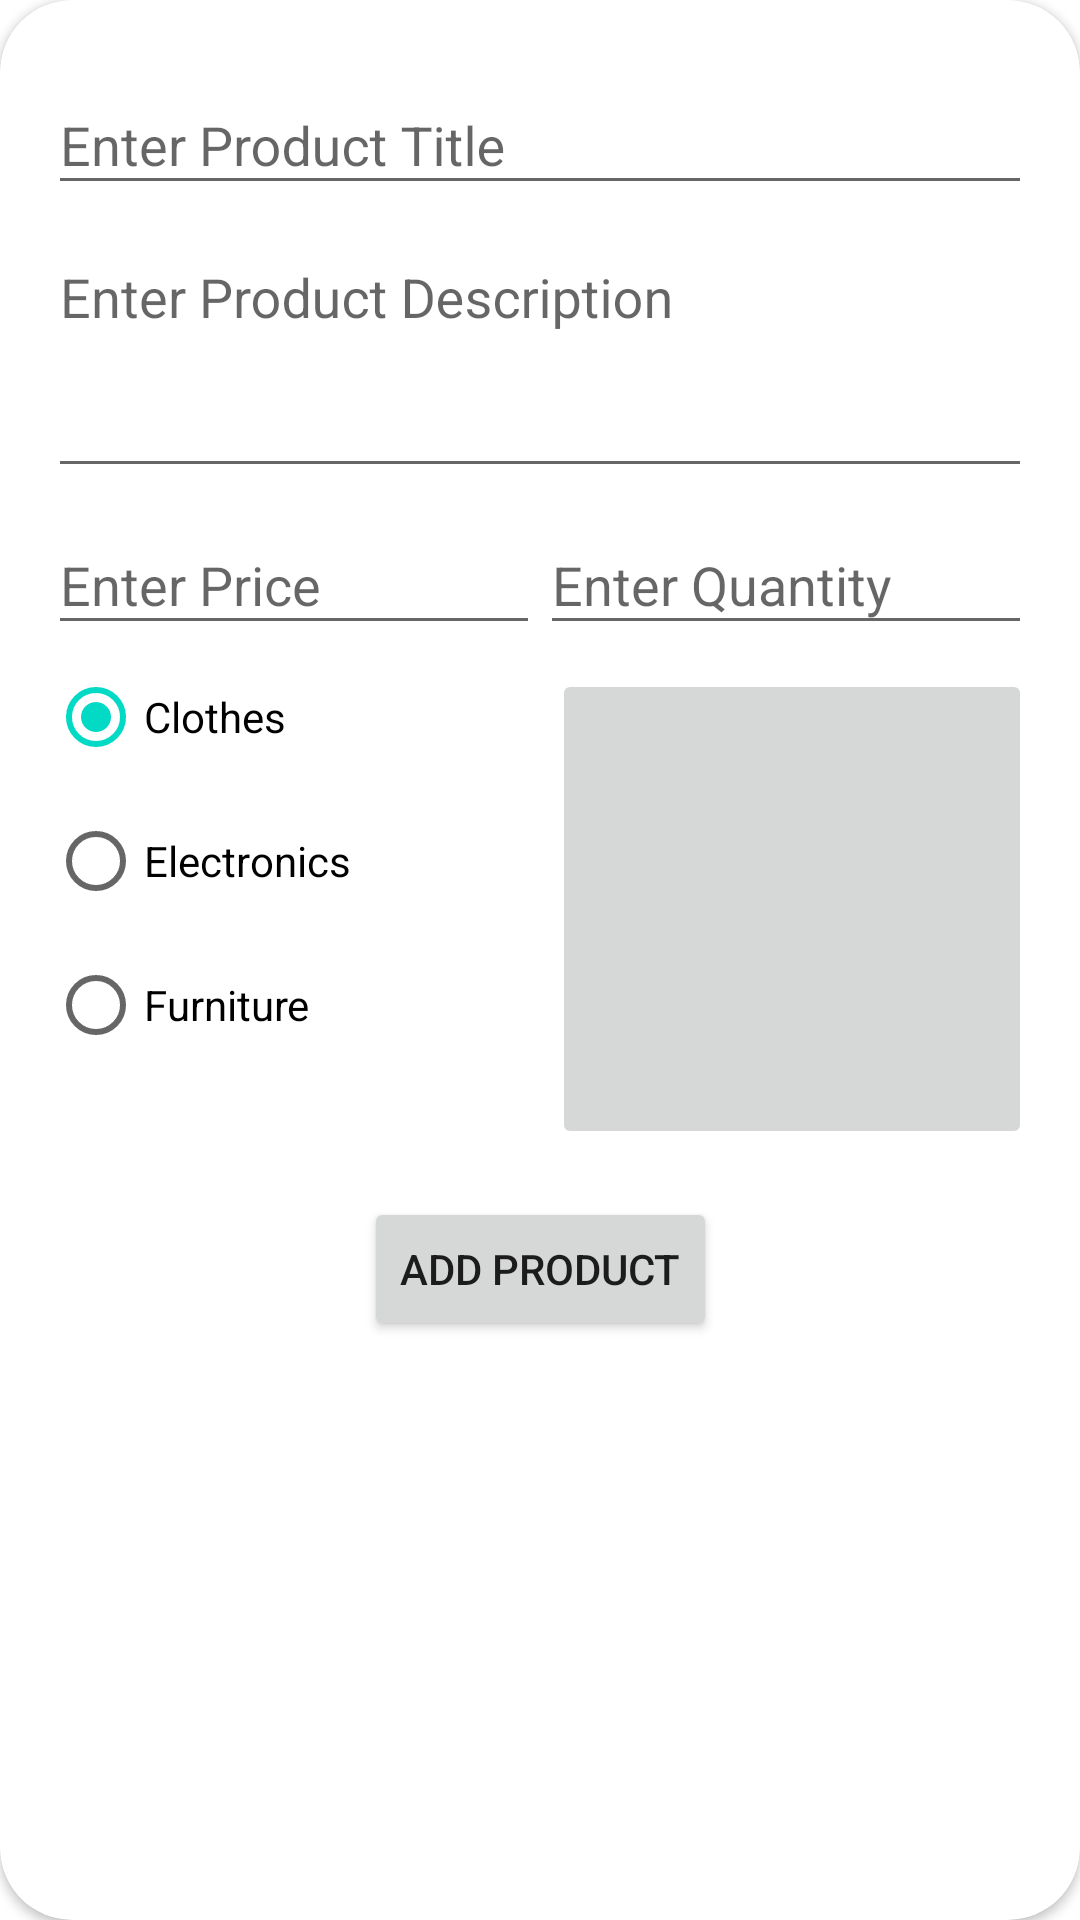

Here is an Android app screen rendered from its layout file. Give the layout XML and the strings, colors and styles it references.
<!-- AndroidManifest.xml: application theme Theme.BuyFromCandroidAdmin -->
<!-- res/layout/activity_add_product.xml -->
<?xml version="1.0" encoding="utf-8"?>
<androidx.cardview.widget.CardView xmlns:android="http://schemas.android.com/apk/res/android"
    xmlns:app="http://schemas.android.com/apk/res-auto"
    xmlns:tools="http://schemas.android.com/tools"
    android:layout_width="match_parent"
    android:layout_height="wrap_content"
    android:layout_gravity="center"
    android:layout_margin="8dp"
    android:elevation="16dp"
    app:cardCornerRadius="24dp">

    <ScrollView
        android:layout_width="match_parent"
        android:layout_height="match_parent">

        <androidx.constraintlayout.widget.ConstraintLayout
            android:layout_width="match_parent"
            android:layout_height="wrap_content"
            android:padding="16dp"
            tools:context=".AddProductActivity">

            <com.google.android.material.textfield.TextInputLayout
                android:id="@+id/container_title"
                style="@style/Widget.Design.TextInputLayout"
                android:layout_width="match_parent"
                android:layout_height="wrap_content"
                android:hint="@string/enter_product_title"
                app:layout_constraintTop_toTopOf="parent">

                <com.google.android.material.textfield.TextInputEditText
                    android:id="@+id/et_title"
                    android:layout_width="match_parent"
                    android:layout_height="match_parent" />

            </com.google.android.material.textfield.TextInputLayout>

            <com.google.android.material.textfield.TextInputLayout
                android:id="@+id/container_description"
                style="@style/Widget.Design.TextInputLayout"
                android:layout_width="match_parent"
                android:layout_height="wrap_content"
                android:hint="@string/enter_product_description"
                app:layout_constraintTop_toBottomOf="@id/container_title">

                <com.google.android.material.textfield.TextInputEditText
                    android:id="@+id/et_description"
                    android:layout_width="match_parent"
                    android:layout_height="match_parent"
                    android:gravity="top"
                    android:minLines="3" />

            </com.google.android.material.textfield.TextInputLayout>

            <com.google.android.material.textfield.TextInputLayout
                android:id="@+id/container_price"
                style="@style/Widget.Design.TextInputLayout"
                android:layout_width="0dp"
                android:layout_height="wrap_content"
                android:hint="@string/enter_product_price"
                app:layout_constraintEnd_toStartOf="@id/container_quantity"
                app:layout_constraintStart_toStartOf="parent"
                app:layout_constraintTop_toBottomOf="@id/container_description">

                <com.google.android.material.textfield.TextInputEditText
                    android:id="@+id/et_price"
                    android:layout_width="match_parent"
                    android:layout_height="match_parent"
                    android:layout_marginTop="16dp"
                    android:inputType="numberDecimal" />

            </com.google.android.material.textfield.TextInputLayout>


            <com.google.android.material.textfield.TextInputLayout
                android:id="@+id/container_quantity"
                style="@style/Widget.Design.TextInputLayout"
                android:layout_width="0dp"
                android:layout_height="wrap_content"
                android:hint="@string/enter_quantity"
                app:layout_constraintEnd_toEndOf="parent"
                app:layout_constraintStart_toEndOf="@id/container_price"
                app:layout_constraintTop_toTopOf="@id/container_price">

                <com.google.android.material.textfield.TextInputEditText
                    android:id="@+id/et_quantity"
                    android:layout_width="match_parent"
                    android:layout_height="match_parent"
                    android:layout_marginTop="16dp"
                    android:inputType="number" />

            </com.google.android.material.textfield.TextInputLayout>


            <RadioGroup
                android:id="@+id/rg"
                android:layout_width="wrap_content"
                android:layout_height="wrap_content"
                android:checkedButton="@id/rb_clothes"
                app:layout_constraintStart_toStartOf="parent"
                app:layout_constraintTop_toBottomOf="@id/container_quantity">

                <RadioButton
                    android:id="@+id/rb_clothes"
                    android:layout_width="wrap_content"
                    android:layout_height="wrap_content"
                    android:layout_marginEnd="8dp"
                    android:text="Clothes" />

                <RadioButton
                    android:id="@+id/rb_electronics"
                    android:layout_width="wrap_content"
                    android:layout_height="wrap_content"
                    android:layout_marginEnd="8dp"
                    android:text="Electronics" />

                <RadioButton
                    android:id="@+id/rb_furniture"
                    android:layout_width="wrap_content"
                    android:layout_height="wrap_content"
                    android:text="Furniture" />

            </RadioGroup>

            <ImageButton
                android:id="@+id/ib_product"
                android:layout_width="160dp"
                android:layout_height="160dp"
                android:layout_marginTop="8dp"
                android:onClick="choosePicture"
                android:scaleType="fitCenter"
                android:src="@drawable/ic_insert_photo"
                app:layout_constraintEnd_toEndOf="parent"
                app:layout_constraintTop_toTopOf="@id/rg" />

            <Button
                android:id="@+id/btn_upload"
                android:layout_width="wrap_content"
                android:layout_height="wrap_content"
                android:layout_marginTop="16dp"
                android:onClick="addProduct"
                android:text="add product"
                app:layout_constraintEnd_toEndOf="parent"
                app:layout_constraintStart_toStartOf="parent"
                app:layout_constraintTop_toBottomOf="@id/ib_product" />

            <ProgressBar
                android:id="@+id/progress_bar"
                android:layout_width="wrap_content"
                android:layout_height="wrap_content"
                android:layout_marginTop="16dp"
                android:visibility="invisible"
                app:layout_constraintEnd_toEndOf="parent"
                app:layout_constraintStart_toStartOf="parent"
                app:layout_constraintTop_toBottomOf="@id/ib_product" />

        </androidx.constraintlayout.widget.ConstraintLayout>

    </ScrollView>

</androidx.cardview.widget.CardView>
<!-- resources referenced by this layout -->
<resources>
  <string name="enter_product_description">Enter Product Description</string>
  <string name="enter_product_price">Enter Price</string>
  <string name="enter_product_title">Enter Product Title</string>
  <string name="enter_quantity">Enter Quantity</string>
  <style name="Theme.BuyFromCandroidAdmin" parent="Theme.MaterialComponents.DayNight.DarkActionBar">
          
          <item name="colorPrimary">@color/purple_500</item>
          <item name="colorPrimaryVariant">@color/purple_700</item>
          <item name="colorOnPrimary">@color/white</item>
          
          <item name="colorSecondary">@color/teal_200</item>
          <item name="colorSecondaryVariant">@color/teal_700</item>
          <item name="colorOnSecondary">@color/black</item>
          
          <item name="android:statusBarColor" tools:targetApi="l">?attr/colorPrimaryVariant</item>
          
      </style>
  <!-- not gathered from this repository: default colours our renderer supplied (Android Studio template values) -->
  <color name="purple_500">#FF6200EE</color>
  <color name="purple_700">#FF3700B3</color>
  <color name="teal_200">#FF03DAC5</color>
  <color name="teal_700">#FF018786</color>
  <color name="black">#FF000000</color>
  <color name="white">#FFFFFFFF</color>
</resources>
